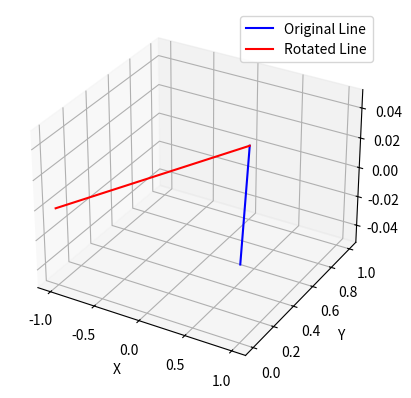

Generate this figure with matplotlib:
import numpy as np
import matplotlib.pyplot as plt

# Define the line: two endpoints
point1 = np.array([1, 0, 0])  # Start of the line
point2 = np.array([0, 1, 0])  # End of the line

# Convert both points to homogeneous coordinates
homogeneous_point1 = np.append(point1, 1)
homogeneous_point2 = np.append(point2, 1)

# Rotation angle in radians (90 degrees)
theta = np.radians(90)

# Rotation matrix for Z-axis
rotation_matrix_z = np.array([
    [np.cos(theta), -np.sin(theta), 0, 0],
    [np.sin(theta), np.cos(theta),  0, 0],
    [0,             0,              1, 0],
    [0,             0,              0, 1]
])

# Rotate both endpoints
rotated_point1_homogeneous = rotation_matrix_z @ homogeneous_point1
rotated_point2_homogeneous = rotation_matrix_z @ homogeneous_point2

# Extract the rotated points (ignore the last dimension)
rotated_point1 = rotated_point1_homogeneous[:3]
rotated_point2 = rotated_point2_homogeneous[:3]

# Print results
print("Original Line Endpoints:")
print("Point 1:", point1)
print("Point 2:", point2)

print("\nRotated Line Endpoints:")
print("Point 1:", rotated_point1)
print("Point 2:", rotated_point2)

# Visualization
fig = plt.figure()
ax = fig.add_subplot(111, projection='3d')

# Plot the original line
ax.plot([point1[0], point2[0]], [point1[1], point2[1]], [point1[2], point2[2]],
        label='Original Line', color='blue')

# Plot the rotated line
ax.plot([rotated_point1[0], rotated_point2[0]],
        [rotated_point1[1], rotated_point2[1]],
        [rotated_point1[2], rotated_point2[2]],
        label='Rotated Line', color='red')

# Labels and legend
ax.set_xlabel('X')
ax.set_ylabel('Y')
ax.set_zlabel('Z')
ax.legend()
plt.show()
